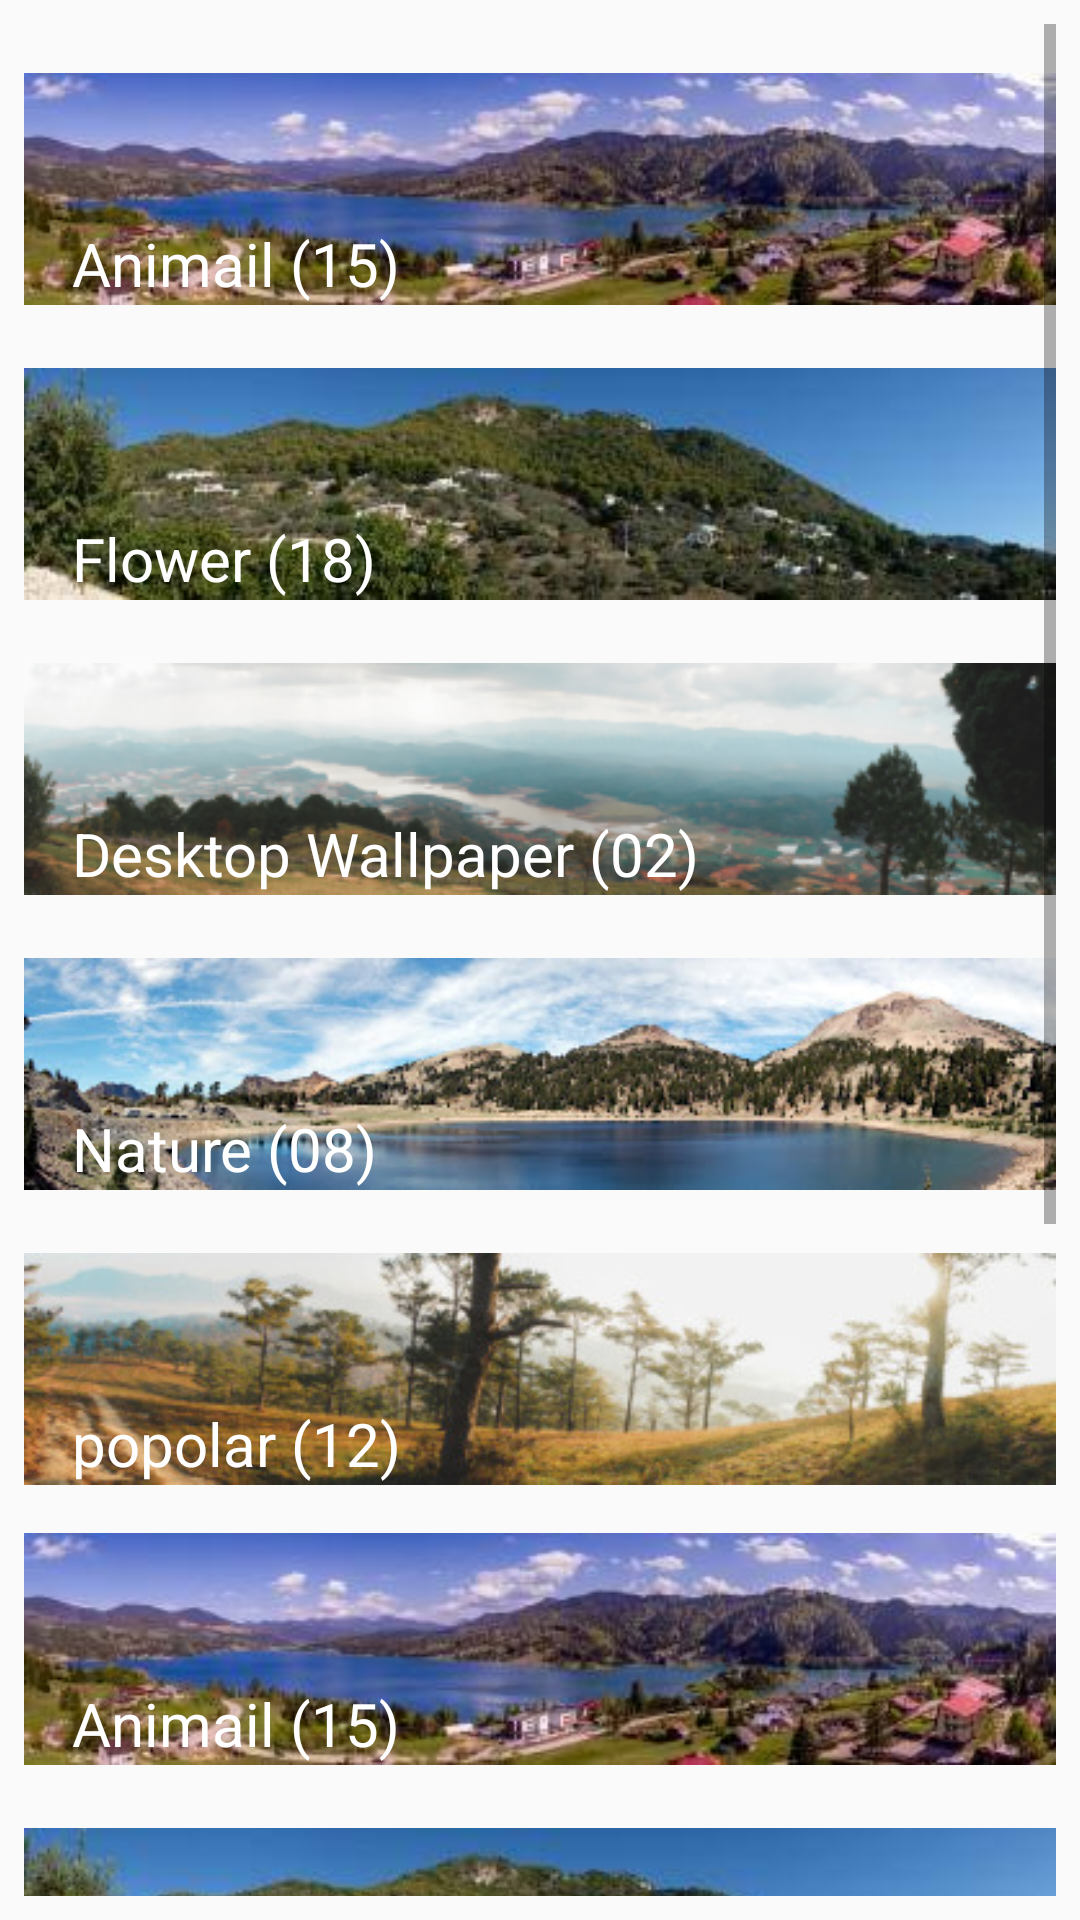

This screen was rendered from an Android layout file. Write that file and the resources it references.
<!-- AndroidManifest.xml: application theme AppTheme -->
<!-- res/layout/category_fragment.xml -->
<?xml version="1.0" encoding="utf-8"?>
<LinearLayout xmlns:android="http://schemas.android.com/apk/res/android"
    android:layout_width="match_parent"
    android:layout_height="wrap_content"
    android:orientation="vertical"
    android:padding="8dp">


    <ScrollView
        android:layout_width="match_parent"
        android:layout_height="match_parent">

        <GridLayout
            android:layout_width="match_parent"
            android:layout_height="wrap_content"
            android:columnCount="1">

            <ImageView
                android:layout_width="match_parent"
                android:layout_height="wrap_content"
                android:layout_below="@+id/toolbar"
                android:layout_marginTop="10dp"
                android:src="@drawable/a1" />

            <TextView
                android:layout_width="wrap_content"
                android:layout_height="wrap_content"
                android:layout_marginLeft="16dp"
                android:layout_marginTop="-34dp"
                android:text="Animail (15)"
                android:textColor="#ffffff"
                android:textSize="20sp" />


            <ImageView
                android:layout_width="match_parent"
                android:layout_height="wrap_content"
                android:layout_below="@+id/toolbar"
                android:layout_marginTop="15dp"
                android:src="@drawable/a2" />

            <TextView
                android:layout_width="wrap_content"
                android:layout_height="wrap_content"
                android:layout_marginLeft="16dp"
                android:layout_marginTop="-34dp"
                android:text="Flower (18)"
                android:textColor="#ffffff"
                android:textSize="20sp" />

            <ImageView
                android:layout_width="match_parent"
                android:layout_height="wrap_content"
                android:layout_below="@+id/toolbar"
                android:layout_marginTop="15dp"
                android:src="@drawable/a3" />

            <TextView
                android:layout_width="wrap_content"
                android:layout_height="wrap_content"
                android:layout_marginLeft="16dp"
                android:layout_marginTop="-34dp"
                android:text="Desktop Wallpaper (02)"
                android:textColor="#ffffff"
                android:textSize="20sp" />

            <ImageView
                android:layout_width="match_parent"
                android:layout_height="wrap_content"
                android:layout_below="@+id/toolbar"
                android:layout_marginTop="15dp"
                android:src="@drawable/a4" />

            <TextView
                android:layout_width="wrap_content"
                android:layout_height="wrap_content"
                android:layout_marginLeft="16dp"
                android:layout_marginTop="-34dp"
                android:text="Nature (08)"
                android:textColor="#ffffff"
                android:textSize="20sp" />

            <ImageView
                android:layout_width="match_parent"
                android:layout_height="wrap_content"
                android:layout_below="@+id/toolbar"
                android:layout_marginTop="15dp"
                android:src="@drawable/a5" />

            <TextView
                android:layout_width="wrap_content"
                android:layout_height="wrap_content"
                android:layout_marginLeft="16dp"
                android:layout_marginTop="-34dp"
                android:text="popolar (12)"
                android:textColor="#ffffff"
                android:textSize="20sp" />


            <ImageView
                android:layout_width="match_parent"
                android:layout_height="wrap_content"
                android:layout_below="@+id/toolbar"
                android:layout_marginTop="10dp"
                android:src="@drawable/a1" />

            <TextView
                android:layout_width="wrap_content"
                android:layout_height="wrap_content"
                android:layout_marginLeft="16dp"
                android:layout_marginTop="-34dp"
                android:text="Animail (15)"
                android:textColor="#ffffff"
                android:textSize="20sp" />


            <ImageView
                android:layout_width="match_parent"
                android:layout_height="wrap_content"
                android:layout_below="@+id/toolbar"
                android:layout_marginTop="15dp"
                android:src="@drawable/a2" />

            <TextView
                android:layout_width="wrap_content"
                android:layout_height="wrap_content"
                android:layout_marginLeft="16dp"
                android:layout_marginTop="-34dp"
                android:text="Flower (18)"
                android:textColor="#ffffff"
                android:textSize="20sp" />

            <ImageView
                android:layout_width="match_parent"
                android:layout_height="wrap_content"
                android:layout_below="@+id/toolbar"
                android:layout_marginTop="15dp"
                android:src="@drawable/a3" />

            <TextView
                android:layout_width="wrap_content"
                android:layout_height="wrap_content"
                android:layout_marginLeft="16dp"
                android:layout_marginTop="-34dp"
                android:text="Desktop Wallpaper (02)"
                android:textColor="#ffffff"
                android:textSize="20sp" />

            <ImageView
                android:layout_width="match_parent"
                android:layout_height="wrap_content"
                android:layout_below="@+id/toolbar"
                android:layout_marginTop="15dp"
                android:src="@drawable/a4" />

            <TextView
                android:layout_width="wrap_content"
                android:layout_height="wrap_content"
                android:layout_marginLeft="16dp"
                android:layout_marginTop="-34dp"
                android:text="Nature (08)"
                android:textColor="#ffffff"
                android:textSize="20sp" />

            <ImageView
                android:layout_width="match_parent"
                android:layout_height="wrap_content"
                android:layout_below="@+id/toolbar"
                android:layout_marginTop="15dp"
                android:src="@drawable/a5" />

            <TextView
                android:layout_width="wrap_content"
                android:layout_height="wrap_content"
                android:layout_marginLeft="16dp"
                android:layout_marginTop="-34dp"
                android:text="popolar (12)"
                android:textColor="#ffffff"
                android:textSize="20sp" />
        </GridLayout>
    </ScrollView>


</LinearLayout>
<!-- resources referenced by this layout -->
<resources>
  <!-- drawable a1: jpg bitmap (drawable, 10265 bytes) -->
  <!-- drawable a2: jpeg bitmap (drawable, 8482 bytes) -->
  <!-- drawable a3: png bitmap (drawable, 55881 bytes) -->
  <!-- drawable a4: jpg bitmap (drawable, 18684 bytes) -->
  <!-- drawable a5: jpg bitmap (drawable, 24081 bytes) -->
  <style name="AppTheme" parent="Theme.AppCompat.Light.DarkActionBar">
          
          <item name="colorPrimary">@color/colorPrimary</item>
          <item name="colorPrimaryDark">@color/colorPrimaryDark</item>
          <item name="colorAccent">@color/colorAccent</item>
      </style>
  <color name="colorPrimary">#2b98a2</color>
  <color name="colorPrimaryDark">#00574B</color>
  <color name="colorAccent">#D81B60</color>
</resources>
